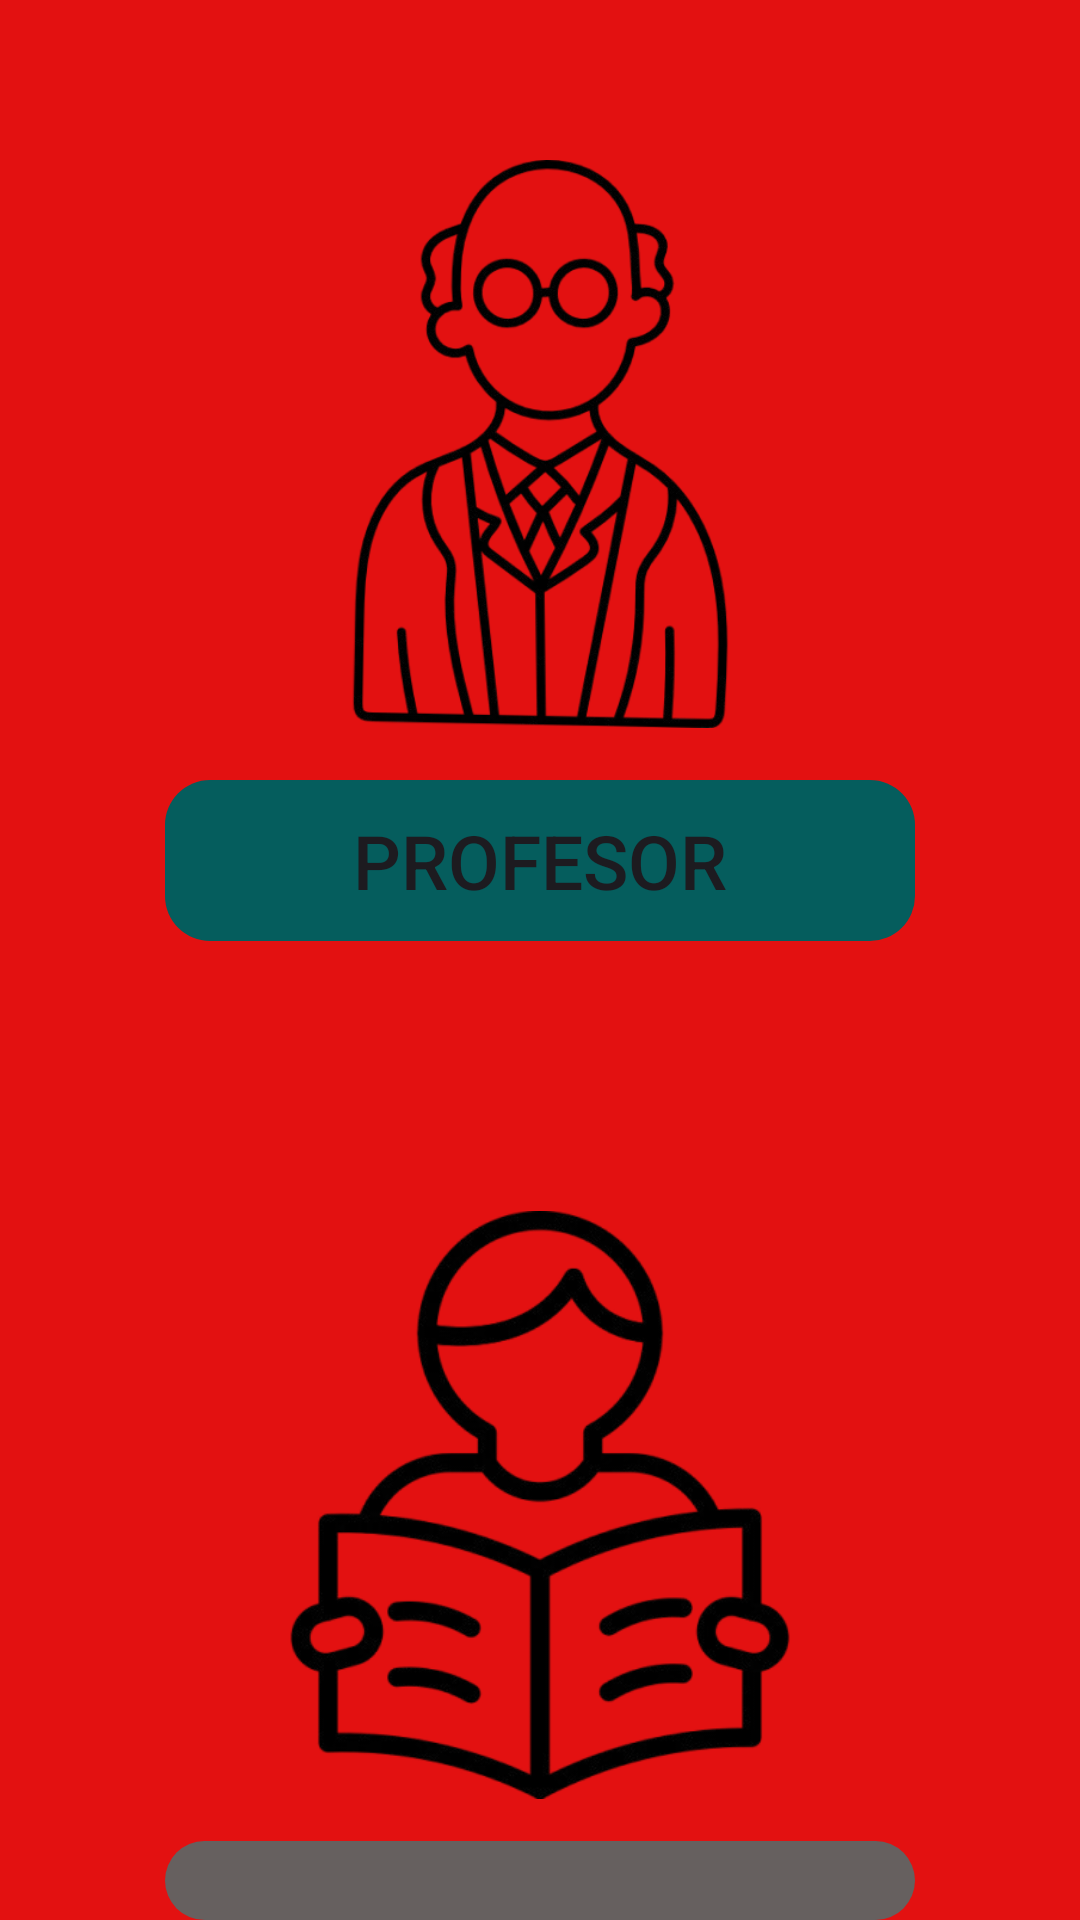

Here is an Android app screen rendered from its layout file. Give the layout XML and the strings, colors and styles it references.
<!-- AndroidManifest.xml: application theme Theme.APRENDOCONOLI -->
<!-- res/layout/activity_select.xml -->
<?xml version="1.0" encoding="utf-8"?>
<androidx.constraintlayout.widget.ConstraintLayout xmlns:android="http://schemas.android.com/apk/res/android"
    xmlns:app="http://schemas.android.com/apk/res-auto"
    xmlns:tools="http://schemas.android.com/tools"
    android:id="@+id/main"
    android:layout_width="match_parent"
    android:layout_height="match_parent"
    android:background="@color/rojoapp"
    tools:context=".Model.Select_Activity">

    <include
        android:id="@+id/include"
        layout="@layout/action_bar_toolbar"/>

    <LinearLayout
        android:layout_width="match_parent"
        android:layout_height="match_parent"
        android:orientation="vertical"
        android:gravity="center_horizontal"
        app:layout_constraintBottom_toBottomOf="parent"
        app:layout_constraintEnd_toEndOf="@+id/include"
        app:layout_constraintStart_toStartOf="parent"
        app:layout_constraintTop_toTopOf="@+id/include">

        <ImageView
            android:id="@+id/ImageviewLog_Profesor"
            android:layout_width="196dp"
            android:layout_height="196dp"
            android:layout_gravity="center"
            android:layout_marginTop="50dp"
            android:src="@drawable/profe"
            app:civ_border_color="#FF000000"
            android:padding="10px"
            app:civ_border_width="2dp" />

        <Button
            android:id="@+id/Btn_Profesor"
            android:layout_width="250sp"
            android:layout_height="wrap_content"
            android:textAlignment="center"
            android:text="Profesor"
            android:background="@drawable/rounded_button"
            android:backgroundTint="#055d5d"
            android:paddingTop="@dimen/cardview_default_elevation"
            android:layout_marginTop="14dp"
            android:textSize="25dp"
            android:textAllCaps="true"
            android:padding="10dp"/>

        <ImageView
            xmlns:app="http://schemas.android.com/apk/res-auto"
            android:id="@+id/ImageviewLog_Alumno"
            android:layout_width="196dp"
            android:layout_height="196dp"
            android:layout_gravity="center"
            android:layout_marginTop="90dp"
            android:src="@drawable/alumno"
            app:civ_border_color="#FF000000"
            app:civ_border_width="2dp" />

        <Button
            android:id="@+id/Btn_Alumno"
            android:layout_width="250sp"
            android:layout_height="wrap_content"
            android:textAlignment="center"
            android:background="@drawable/rounded_button"
            android:text="Alumno"
            android:layout_marginTop="14dp"
            android:textAllCaps="true"
            android:textSize="25dp"
            android:padding="10dp"/>
    </LinearLayout>
</androidx.constraintlayout.widget.ConstraintLayout>
<!-- res/layout/action_bar_toolbar.xml (included above) -->
<?xml version="1.0" encoding="utf-8"?>
<com.google.android.material.appbar.AppBarLayout xmlns:android="http://schemas.android.com/apk/res/android"
    xmlns:app="http://schemas.android.com/apk/res-auto"
    android:orientation="vertical"
    android:layout_width="match_parent"
    android:layout_height="wrap_content">

    <androidx.appcompat.widget.Toolbar
        android:id="@+id/toolbar"
        android:layout_width="match_parent"
        android:layout_height="wrap_content"
        android:background="@color/rojoapp"
        app:theme="@style/ToolbarTheme"
        >

    </androidx.appcompat.widget.Toolbar>

    <FrameLayout
        android:layout_width="match_parent"
        android:layout_height="match_parent"
        android:id="@+id/frame_layout"/>

</com.google.android.material.appbar.AppBarLayout>
<!-- resources referenced by this layout -->
<resources>
  <color name="rojoapp">#E31111</color>
  <!-- drawable alumno: png bitmap (drawable, 51469 bytes) -->
  <!-- drawable profe: png bitmap (drawable, 87524 bytes) -->
  <!-- drawable rounded_button (drawable) -->
  <?xml version="1.0" encoding="utf-8"?>
  <shape
      xmlns:android="http://schemas.android.com/apk/res/android"
      android:shape="rectangle"
      android:padding="5dp"
      android:tint="#66605f"
      >
  
      <corners android:radius="15dp"
          android:tint="#66605f"
          />
  
      
  
  </shape>
  <style name="ToolbarTheme" parent="ThemeOverlay.AppCompat.ActionBar">
          <item name="colorAccent">?attr/colorOnErrorContainer</item>
          <item name="colorPrimary">@color/black</item>
      </style>
  <style name="Theme.APRENDOCONOLI" parent="Base.Theme.APRENDOCONOLI" />
  <color name="black">#FF000000</color>
  <style name="Base.Theme.APRENDOCONOLI" parent="Theme.Material3.DayNight.NoActionBar">
          
          
      </style>
</resources>
